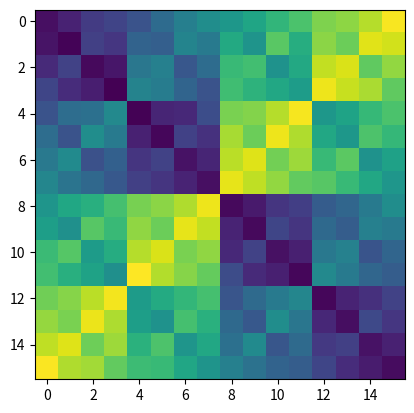

Write Python code to recreate this figure.
from __future__ import division
import matplotlib.pyplot as plt
import numpy as np
import random

def sierpinsky_square(N, iterations=200000):
    """
    Generates a Sierpinski square.
    http://eldar.mathstat.uoguelph.ca/dashlock/Outreach/Articles/GSF.html
    """
    
    A = np.zeros((N,N))
    corners = [np.array([0, 0]),
               np.array([0, N]),
               np.array([N, 0]),
               np.array([N, N])]
    colors = [0., 1., 1., 0.]
    current_position = np.array([0, 0])
    current_color = 0
    
    for _ in range(iterations):
        index = random.randint(0, 3) 
        current_corner = corners[index]
        current_position = (current_position + current_corner) // 2
        current_color = (current_color + colors[index]) / 2.
        x = int(current_position[0])
        y = int(current_position[1])
        A[x, y] = current_color
        
    # normalize
    #weights = np.sum(A, axis=1)
    #A = A / weights[:,np.newaxis]
    return A
    

if __name__ == '__main__':
    
    A = sierpinsky_square(N=16)    
    plt.imshow(A)
    plt.show()
    